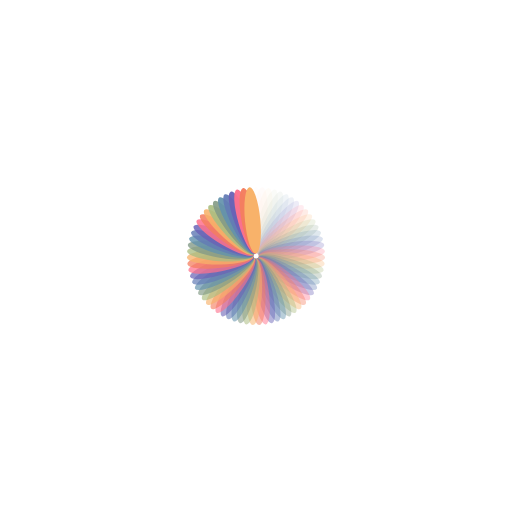
t = 0.00 s
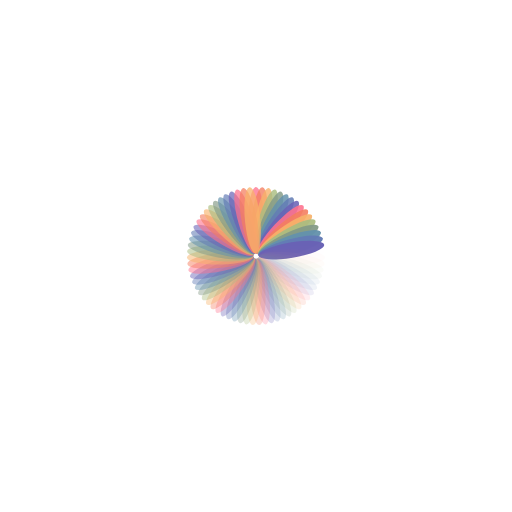
t = 0.23 s
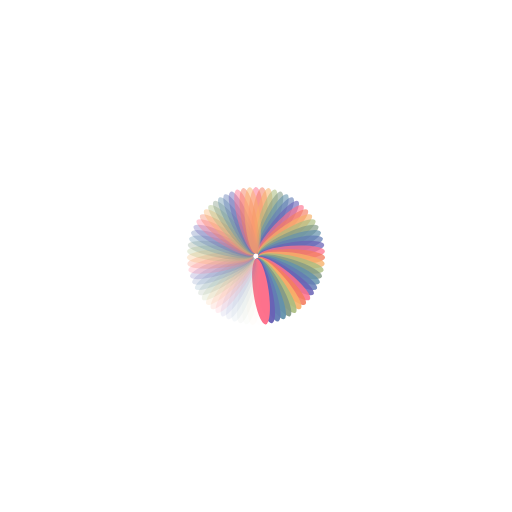
t = 0.46 s
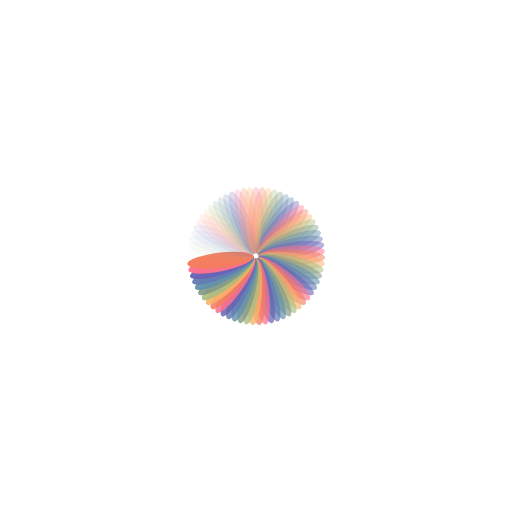
t = 0.69 s

The animated SVG that drew these frames (rendered in a browser with its animation timeline set to each time). Animation: 67 SMIL elements (animate=67); one cycle of 0.92 s, repeats indefinitely.

<?xml version="1.0" encoding="utf-8"?>
<svg xmlns="http://www.w3.org/2000/svg" xmlns:xlink="http://www.w3.org/1999/xlink" style="margin: auto; background: none; display: block; shape-rendering: auto;" width="217px" height="217px" viewBox="0 0 100 100" preserveAspectRatio="xMidYMid">
<g transform="rotate(0 50 50)">
  <rect x="48.5" y="36.5" rx="1.5" ry="6.5" width="3" height="13" fill="#fe718d">
    <animate attributeName="opacity" values="1;0" keyTimes="0;1" dur="0.9174311926605504s" begin="-0.9037381897850199s" repeatCount="indefinite"></animate>
  </rect>
</g><g transform="rotate(5.373134328358209 50 50)">
  <rect x="48.5" y="36.5" rx="1.5" ry="6.5" width="3" height="13" fill="#f47e60">
    <animate attributeName="opacity" values="1;0" keyTimes="0;1" dur="0.9174311926605504s" begin="-0.8900451869094892s" repeatCount="indefinite"></animate>
  </rect>
</g><g transform="rotate(10.746268656716419 50 50)">
  <rect x="48.5" y="36.5" rx="1.5" ry="6.5" width="3" height="13" fill="#f8b26a">
    <animate attributeName="opacity" values="1;0" keyTimes="0;1" dur="0.9174311926605504s" begin="-0.8763521840339586s" repeatCount="indefinite"></animate>
  </rect>
</g><g transform="rotate(16.119402985074625 50 50)">
  <rect x="48.5" y="36.5" rx="1.5" ry="6.5" width="3" height="13" fill="#abbd81">
    <animate attributeName="opacity" values="1;0" keyTimes="0;1" dur="0.9174311926605504s" begin="-0.862659181158428s" repeatCount="indefinite"></animate>
  </rect>
</g><g transform="rotate(21.492537313432837 50 50)">
  <rect x="48.5" y="36.5" rx="1.5" ry="6.5" width="3" height="13" fill="#849b87">
    <animate attributeName="opacity" values="1;0" keyTimes="0;1" dur="0.9174311926605504s" begin="-0.8489661782828974s" repeatCount="indefinite"></animate>
  </rect>
</g><g transform="rotate(26.865671641791046 50 50)">
  <rect x="48.5" y="36.5" rx="1.5" ry="6.5" width="3" height="13" fill="#6492ac">
    <animate attributeName="opacity" values="1;0" keyTimes="0;1" dur="0.9174311926605504s" begin="-0.8352731754073668s" repeatCount="indefinite"></animate>
  </rect>
</g><g transform="rotate(32.23880597014925 50 50)">
  <rect x="48.5" y="36.5" rx="1.5" ry="6.5" width="3" height="13" fill="#637cb5">
    <animate attributeName="opacity" values="1;0" keyTimes="0;1" dur="0.9174311926605504s" begin="-0.8215801725318362s" repeatCount="indefinite"></animate>
  </rect>
</g><g transform="rotate(37.61194029850746 50 50)">
  <rect x="48.5" y="36.5" rx="1.5" ry="6.5" width="3" height="13" fill="#6a63b6">
    <animate attributeName="opacity" values="1;0" keyTimes="0;1" dur="0.9174311926605504s" begin="-0.8078871696563056s" repeatCount="indefinite"></animate>
  </rect>
</g><g transform="rotate(42.985074626865675 50 50)">
  <rect x="48.5" y="36.5" rx="1.5" ry="6.5" width="3" height="13" fill="#fe718d">
    <animate attributeName="opacity" values="1;0" keyTimes="0;1" dur="0.9174311926605504s" begin="-0.794194166780775s" repeatCount="indefinite"></animate>
  </rect>
</g><g transform="rotate(48.35820895522388 50 50)">
  <rect x="48.5" y="36.5" rx="1.5" ry="6.5" width="3" height="13" fill="#f47e60">
    <animate attributeName="opacity" values="1;0" keyTimes="0;1" dur="0.9174311926605504s" begin="-0.7805011639052444s" repeatCount="indefinite"></animate>
  </rect>
</g><g transform="rotate(53.73134328358209 50 50)">
  <rect x="48.5" y="36.5" rx="1.5" ry="6.5" width="3" height="13" fill="#f8b26a">
    <animate attributeName="opacity" values="1;0" keyTimes="0;1" dur="0.9174311926605504s" begin="-0.7668081610297138s" repeatCount="indefinite"></animate>
  </rect>
</g><g transform="rotate(59.1044776119403 50 50)">
  <rect x="48.5" y="36.5" rx="1.5" ry="6.5" width="3" height="13" fill="#abbd81">
    <animate attributeName="opacity" values="1;0" keyTimes="0;1" dur="0.9174311926605504s" begin="-0.7531151581541832s" repeatCount="indefinite"></animate>
  </rect>
</g><g transform="rotate(64.4776119402985 50 50)">
  <rect x="48.5" y="36.5" rx="1.5" ry="6.5" width="3" height="13" fill="#849b87">
    <animate attributeName="opacity" values="1;0" keyTimes="0;1" dur="0.9174311926605504s" begin="-0.7394221552786526s" repeatCount="indefinite"></animate>
  </rect>
</g><g transform="rotate(69.85074626865672 50 50)">
  <rect x="48.5" y="36.5" rx="1.5" ry="6.5" width="3" height="13" fill="#6492ac">
    <animate attributeName="opacity" values="1;0" keyTimes="0;1" dur="0.9174311926605504s" begin="-0.725729152403122s" repeatCount="indefinite"></animate>
  </rect>
</g><g transform="rotate(75.22388059701493 50 50)">
  <rect x="48.5" y="36.5" rx="1.5" ry="6.5" width="3" height="13" fill="#637cb5">
    <animate attributeName="opacity" values="1;0" keyTimes="0;1" dur="0.9174311926605504s" begin="-0.7120361495275914s" repeatCount="indefinite"></animate>
  </rect>
</g><g transform="rotate(80.59701492537313 50 50)">
  <rect x="48.5" y="36.5" rx="1.5" ry="6.5" width="3" height="13" fill="#6a63b6">
    <animate attributeName="opacity" values="1;0" keyTimes="0;1" dur="0.9174311926605504s" begin="-0.6983431466520608s" repeatCount="indefinite"></animate>
  </rect>
</g><g transform="rotate(85.97014925373135 50 50)">
  <rect x="48.5" y="36.5" rx="1.5" ry="6.5" width="3" height="13" fill="#fe718d">
    <animate attributeName="opacity" values="1;0" keyTimes="0;1" dur="0.9174311926605504s" begin="-0.6846501437765302s" repeatCount="indefinite"></animate>
  </rect>
</g><g transform="rotate(91.34328358208955 50 50)">
  <rect x="48.5" y="36.5" rx="1.5" ry="6.5" width="3" height="13" fill="#f47e60">
    <animate attributeName="opacity" values="1;0" keyTimes="0;1" dur="0.9174311926605504s" begin="-0.6709571409009996s" repeatCount="indefinite"></animate>
  </rect>
</g><g transform="rotate(96.71641791044776 50 50)">
  <rect x="48.5" y="36.5" rx="1.5" ry="6.5" width="3" height="13" fill="#f8b26a">
    <animate attributeName="opacity" values="1;0" keyTimes="0;1" dur="0.9174311926605504s" begin="-0.657264138025469s" repeatCount="indefinite"></animate>
  </rect>
</g><g transform="rotate(102.08955223880596 50 50)">
  <rect x="48.5" y="36.5" rx="1.5" ry="6.5" width="3" height="13" fill="#abbd81">
    <animate attributeName="opacity" values="1;0" keyTimes="0;1" dur="0.9174311926605504s" begin="-0.6435711351499384s" repeatCount="indefinite"></animate>
  </rect>
</g><g transform="rotate(107.46268656716418 50 50)">
  <rect x="48.5" y="36.5" rx="1.5" ry="6.5" width="3" height="13" fill="#849b87">
    <animate attributeName="opacity" values="1;0" keyTimes="0;1" dur="0.9174311926605504s" begin="-0.6298781322744078s" repeatCount="indefinite"></animate>
  </rect>
</g><g transform="rotate(112.83582089552239 50 50)">
  <rect x="48.5" y="36.5" rx="1.5" ry="6.5" width="3" height="13" fill="#6492ac">
    <animate attributeName="opacity" values="1;0" keyTimes="0;1" dur="0.9174311926605504s" begin="-0.6161851293988772s" repeatCount="indefinite"></animate>
  </rect>
</g><g transform="rotate(118.2089552238806 50 50)">
  <rect x="48.5" y="36.5" rx="1.5" ry="6.5" width="3" height="13" fill="#637cb5">
    <animate attributeName="opacity" values="1;0" keyTimes="0;1" dur="0.9174311926605504s" begin="-0.6024921265233466s" repeatCount="indefinite"></animate>
  </rect>
</g><g transform="rotate(123.58208955223881 50 50)">
  <rect x="48.5" y="36.5" rx="1.5" ry="6.5" width="3" height="13" fill="#6a63b6">
    <animate attributeName="opacity" values="1;0" keyTimes="0;1" dur="0.9174311926605504s" begin="-0.588799123647816s" repeatCount="indefinite"></animate>
  </rect>
</g><g transform="rotate(128.955223880597 50 50)">
  <rect x="48.5" y="36.5" rx="1.5" ry="6.5" width="3" height="13" fill="#fe718d">
    <animate attributeName="opacity" values="1;0" keyTimes="0;1" dur="0.9174311926605504s" begin="-0.5751061207722854s" repeatCount="indefinite"></animate>
  </rect>
</g><g transform="rotate(134.32835820895522 50 50)">
  <rect x="48.5" y="36.5" rx="1.5" ry="6.5" width="3" height="13" fill="#f47e60">
    <animate attributeName="opacity" values="1;0" keyTimes="0;1" dur="0.9174311926605504s" begin="-0.5614131178967547s" repeatCount="indefinite"></animate>
  </rect>
</g><g transform="rotate(139.70149253731344 50 50)">
  <rect x="48.5" y="36.5" rx="1.5" ry="6.5" width="3" height="13" fill="#f8b26a">
    <animate attributeName="opacity" values="1;0" keyTimes="0;1" dur="0.9174311926605504s" begin="-0.5477201150212242s" repeatCount="indefinite"></animate>
  </rect>
</g><g transform="rotate(145.07462686567163 50 50)">
  <rect x="48.5" y="36.5" rx="1.5" ry="6.5" width="3" height="13" fill="#abbd81">
    <animate attributeName="opacity" values="1;0" keyTimes="0;1" dur="0.9174311926605504s" begin="-0.5340271121456935s" repeatCount="indefinite"></animate>
  </rect>
</g><g transform="rotate(150.44776119402985 50 50)">
  <rect x="48.5" y="36.5" rx="1.5" ry="6.5" width="3" height="13" fill="#849b87">
    <animate attributeName="opacity" values="1;0" keyTimes="0;1" dur="0.9174311926605504s" begin="-0.520334109270163s" repeatCount="indefinite"></animate>
  </rect>
</g><g transform="rotate(155.82089552238807 50 50)">
  <rect x="48.5" y="36.5" rx="1.5" ry="6.5" width="3" height="13" fill="#6492ac">
    <animate attributeName="opacity" values="1;0" keyTimes="0;1" dur="0.9174311926605504s" begin="-0.5066411063946323s" repeatCount="indefinite"></animate>
  </rect>
</g><g transform="rotate(161.19402985074626 50 50)">
  <rect x="48.5" y="36.5" rx="1.5" ry="6.5" width="3" height="13" fill="#637cb5">
    <animate attributeName="opacity" values="1;0" keyTimes="0;1" dur="0.9174311926605504s" begin="-0.49294810351910173s" repeatCount="indefinite"></animate>
  </rect>
</g><g transform="rotate(166.56716417910448 50 50)">
  <rect x="48.5" y="36.5" rx="1.5" ry="6.5" width="3" height="13" fill="#6a63b6">
    <animate attributeName="opacity" values="1;0" keyTimes="0;1" dur="0.9174311926605504s" begin="-0.47925510064357113s" repeatCount="indefinite"></animate>
  </rect>
</g><g transform="rotate(171.9402985074627 50 50)">
  <rect x="48.5" y="36.5" rx="1.5" ry="6.5" width="3" height="13" fill="#fe718d">
    <animate attributeName="opacity" values="1;0" keyTimes="0;1" dur="0.9174311926605504s" begin="-0.46556209776804053s" repeatCount="indefinite"></animate>
  </rect>
</g><g transform="rotate(177.3134328358209 50 50)">
  <rect x="48.5" y="36.5" rx="1.5" ry="6.5" width="3" height="13" fill="#f47e60">
    <animate attributeName="opacity" values="1;0" keyTimes="0;1" dur="0.9174311926605504s" begin="-0.4518690948925099s" repeatCount="indefinite"></animate>
  </rect>
</g><g transform="rotate(182.6865671641791 50 50)">
  <rect x="48.5" y="36.5" rx="1.5" ry="6.5" width="3" height="13" fill="#f8b26a">
    <animate attributeName="opacity" values="1;0" keyTimes="0;1" dur="0.9174311926605504s" begin="-0.4381760920169793s" repeatCount="indefinite"></animate>
  </rect>
</g><g transform="rotate(188.0597014925373 50 50)">
  <rect x="48.5" y="36.5" rx="1.5" ry="6.5" width="3" height="13" fill="#abbd81">
    <animate attributeName="opacity" values="1;0" keyTimes="0;1" dur="0.9174311926605504s" begin="-0.4244830891414487s" repeatCount="indefinite"></animate>
  </rect>
</g><g transform="rotate(193.43283582089552 50 50)">
  <rect x="48.5" y="36.5" rx="1.5" ry="6.5" width="3" height="13" fill="#849b87">
    <animate attributeName="opacity" values="1;0" keyTimes="0;1" dur="0.9174311926605504s" begin="-0.4107900862659181s" repeatCount="indefinite"></animate>
  </rect>
</g><g transform="rotate(198.80597014925374 50 50)">
  <rect x="48.5" y="36.5" rx="1.5" ry="6.5" width="3" height="13" fill="#6492ac">
    <animate attributeName="opacity" values="1;0" keyTimes="0;1" dur="0.9174311926605504s" begin="-0.3970970833903875s" repeatCount="indefinite"></animate>
  </rect>
</g><g transform="rotate(204.17910447761193 50 50)">
  <rect x="48.5" y="36.5" rx="1.5" ry="6.5" width="3" height="13" fill="#637cb5">
    <animate attributeName="opacity" values="1;0" keyTimes="0;1" dur="0.9174311926605504s" begin="-0.3834040805148569s" repeatCount="indefinite"></animate>
  </rect>
</g><g transform="rotate(209.55223880597015 50 50)">
  <rect x="48.5" y="36.5" rx="1.5" ry="6.5" width="3" height="13" fill="#6a63b6">
    <animate attributeName="opacity" values="1;0" keyTimes="0;1" dur="0.9174311926605504s" begin="-0.3697110776393263s" repeatCount="indefinite"></animate>
  </rect>
</g><g transform="rotate(214.92537313432837 50 50)">
  <rect x="48.5" y="36.5" rx="1.5" ry="6.5" width="3" height="13" fill="#fe718d">
    <animate attributeName="opacity" values="1;0" keyTimes="0;1" dur="0.9174311926605504s" begin="-0.3560180747637957s" repeatCount="indefinite"></animate>
  </rect>
</g><g transform="rotate(220.29850746268656 50 50)">
  <rect x="48.5" y="36.5" rx="1.5" ry="6.5" width="3" height="13" fill="#f47e60">
    <animate attributeName="opacity" values="1;0" keyTimes="0;1" dur="0.9174311926605504s" begin="-0.3423250718882651s" repeatCount="indefinite"></animate>
  </rect>
</g><g transform="rotate(225.67164179104478 50 50)">
  <rect x="48.5" y="36.5" rx="1.5" ry="6.5" width="3" height="13" fill="#f8b26a">
    <animate attributeName="opacity" values="1;0" keyTimes="0;1" dur="0.9174311926605504s" begin="-0.3286320690127345s" repeatCount="indefinite"></animate>
  </rect>
</g><g transform="rotate(231.044776119403 50 50)">
  <rect x="48.5" y="36.5" rx="1.5" ry="6.5" width="3" height="13" fill="#abbd81">
    <animate attributeName="opacity" values="1;0" keyTimes="0;1" dur="0.9174311926605504s" begin="-0.3149390661372039s" repeatCount="indefinite"></animate>
  </rect>
</g><g transform="rotate(236.4179104477612 50 50)">
  <rect x="48.5" y="36.5" rx="1.5" ry="6.5" width="3" height="13" fill="#849b87">
    <animate attributeName="opacity" values="1;0" keyTimes="0;1" dur="0.9174311926605504s" begin="-0.3012460632616733s" repeatCount="indefinite"></animate>
  </rect>
</g><g transform="rotate(241.7910447761194 50 50)">
  <rect x="48.5" y="36.5" rx="1.5" ry="6.5" width="3" height="13" fill="#6492ac">
    <animate attributeName="opacity" values="1;0" keyTimes="0;1" dur="0.9174311926605504s" begin="-0.2875530603861427s" repeatCount="indefinite"></animate>
  </rect>
</g><g transform="rotate(247.16417910447763 50 50)">
  <rect x="48.5" y="36.5" rx="1.5" ry="6.5" width="3" height="13" fill="#637cb5">
    <animate attributeName="opacity" values="1;0" keyTimes="0;1" dur="0.9174311926605504s" begin="-0.2738600575106121s" repeatCount="indefinite"></animate>
  </rect>
</g><g transform="rotate(252.53731343283582 50 50)">
  <rect x="48.5" y="36.5" rx="1.5" ry="6.5" width="3" height="13" fill="#6a63b6">
    <animate attributeName="opacity" values="1;0" keyTimes="0;1" dur="0.9174311926605504s" begin="-0.2601670546350815s" repeatCount="indefinite"></animate>
  </rect>
</g><g transform="rotate(257.910447761194 50 50)">
  <rect x="48.5" y="36.5" rx="1.5" ry="6.5" width="3" height="13" fill="#fe718d">
    <animate attributeName="opacity" values="1;0" keyTimes="0;1" dur="0.9174311926605504s" begin="-0.24647405175955087s" repeatCount="indefinite"></animate>
  </rect>
</g><g transform="rotate(263.2835820895522 50 50)">
  <rect x="48.5" y="36.5" rx="1.5" ry="6.5" width="3" height="13" fill="#f47e60">
    <animate attributeName="opacity" values="1;0" keyTimes="0;1" dur="0.9174311926605504s" begin="-0.23278104888402026s" repeatCount="indefinite"></animate>
  </rect>
</g><g transform="rotate(268.65671641791045 50 50)">
  <rect x="48.5" y="36.5" rx="1.5" ry="6.5" width="3" height="13" fill="#f8b26a">
    <animate attributeName="opacity" values="1;0" keyTimes="0;1" dur="0.9174311926605504s" begin="-0.21908804600848966s" repeatCount="indefinite"></animate>
  </rect>
</g><g transform="rotate(274.02985074626866 50 50)">
  <rect x="48.5" y="36.5" rx="1.5" ry="6.5" width="3" height="13" fill="#abbd81">
    <animate attributeName="opacity" values="1;0" keyTimes="0;1" dur="0.9174311926605504s" begin="-0.20539504313295906s" repeatCount="indefinite"></animate>
  </rect>
</g><g transform="rotate(279.4029850746269 50 50)">
  <rect x="48.5" y="36.5" rx="1.5" ry="6.5" width="3" height="13" fill="#849b87">
    <animate attributeName="opacity" values="1;0" keyTimes="0;1" dur="0.9174311926605504s" begin="-0.19170204025742846s" repeatCount="indefinite"></animate>
  </rect>
</g><g transform="rotate(284.7761194029851 50 50)">
  <rect x="48.5" y="36.5" rx="1.5" ry="6.5" width="3" height="13" fill="#6492ac">
    <animate attributeName="opacity" values="1;0" keyTimes="0;1" dur="0.9174311926605504s" begin="-0.17800903738189786s" repeatCount="indefinite"></animate>
  </rect>
</g><g transform="rotate(290.14925373134326 50 50)">
  <rect x="48.5" y="36.5" rx="1.5" ry="6.5" width="3" height="13" fill="#637cb5">
    <animate attributeName="opacity" values="1;0" keyTimes="0;1" dur="0.9174311926605504s" begin="-0.16431603450636725s" repeatCount="indefinite"></animate>
  </rect>
</g><g transform="rotate(295.5223880597015 50 50)">
  <rect x="48.5" y="36.5" rx="1.5" ry="6.5" width="3" height="13" fill="#6a63b6">
    <animate attributeName="opacity" values="1;0" keyTimes="0;1" dur="0.9174311926605504s" begin="-0.15062303163083665s" repeatCount="indefinite"></animate>
  </rect>
</g><g transform="rotate(300.8955223880597 50 50)">
  <rect x="48.5" y="36.5" rx="1.5" ry="6.5" width="3" height="13" fill="#fe718d">
    <animate attributeName="opacity" values="1;0" keyTimes="0;1" dur="0.9174311926605504s" begin="-0.13693002875530605s" repeatCount="indefinite"></animate>
  </rect>
</g><g transform="rotate(306.2686567164179 50 50)">
  <rect x="48.5" y="36.5" rx="1.5" ry="6.5" width="3" height="13" fill="#f47e60">
    <animate attributeName="opacity" values="1;0" keyTimes="0;1" dur="0.9174311926605504s" begin="-0.12323702587977543s" repeatCount="indefinite"></animate>
  </rect>
</g><g transform="rotate(311.64179104477614 50 50)">
  <rect x="48.5" y="36.5" rx="1.5" ry="6.5" width="3" height="13" fill="#f8b26a">
    <animate attributeName="opacity" values="1;0" keyTimes="0;1" dur="0.9174311926605504s" begin="-0.10954402300424483s" repeatCount="indefinite"></animate>
  </rect>
</g><g transform="rotate(317.0149253731343 50 50)">
  <rect x="48.5" y="36.5" rx="1.5" ry="6.5" width="3" height="13" fill="#abbd81">
    <animate attributeName="opacity" values="1;0" keyTimes="0;1" dur="0.9174311926605504s" begin="-0.09585102012871423s" repeatCount="indefinite"></animate>
  </rect>
</g><g transform="rotate(322.3880597014925 50 50)">
  <rect x="48.5" y="36.5" rx="1.5" ry="6.5" width="3" height="13" fill="#849b87">
    <animate attributeName="opacity" values="1;0" keyTimes="0;1" dur="0.9174311926605504s" begin="-0.08215801725318363s" repeatCount="indefinite"></animate>
  </rect>
</g><g transform="rotate(327.76119402985074 50 50)">
  <rect x="48.5" y="36.5" rx="1.5" ry="6.5" width="3" height="13" fill="#6492ac">
    <animate attributeName="opacity" values="1;0" keyTimes="0;1" dur="0.9174311926605504s" begin="-0.06846501437765302s" repeatCount="indefinite"></animate>
  </rect>
</g><g transform="rotate(333.13432835820896 50 50)">
  <rect x="48.5" y="36.5" rx="1.5" ry="6.5" width="3" height="13" fill="#637cb5">
    <animate attributeName="opacity" values="1;0" keyTimes="0;1" dur="0.9174311926605504s" begin="-0.054772011502122415s" repeatCount="indefinite"></animate>
  </rect>
</g><g transform="rotate(338.5074626865672 50 50)">
  <rect x="48.5" y="36.5" rx="1.5" ry="6.5" width="3" height="13" fill="#6a63b6">
    <animate attributeName="opacity" values="1;0" keyTimes="0;1" dur="0.9174311926605504s" begin="-0.04107900862659181s" repeatCount="indefinite"></animate>
  </rect>
</g><g transform="rotate(343.8805970149254 50 50)">
  <rect x="48.5" y="36.5" rx="1.5" ry="6.5" width="3" height="13" fill="#fe718d">
    <animate attributeName="opacity" values="1;0" keyTimes="0;1" dur="0.9174311926605504s" begin="-0.027386005751061208s" repeatCount="indefinite"></animate>
  </rect>
</g><g transform="rotate(349.25373134328356 50 50)">
  <rect x="48.5" y="36.5" rx="1.5" ry="6.5" width="3" height="13" fill="#f47e60">
    <animate attributeName="opacity" values="1;0" keyTimes="0;1" dur="0.9174311926605504s" begin="-0.013693002875530604s" repeatCount="indefinite"></animate>
  </rect>
</g><g transform="rotate(354.6268656716418 50 50)">
  <rect x="48.5" y="36.5" rx="1.5" ry="6.5" width="3" height="13" fill="#f8b26a">
    <animate attributeName="opacity" values="1;0" keyTimes="0;1" dur="0.9174311926605504s" begin="0s" repeatCount="indefinite"></animate>
  </rect>
</g>
<!-- [ldio] generated by https://loading.io/ --></svg>
